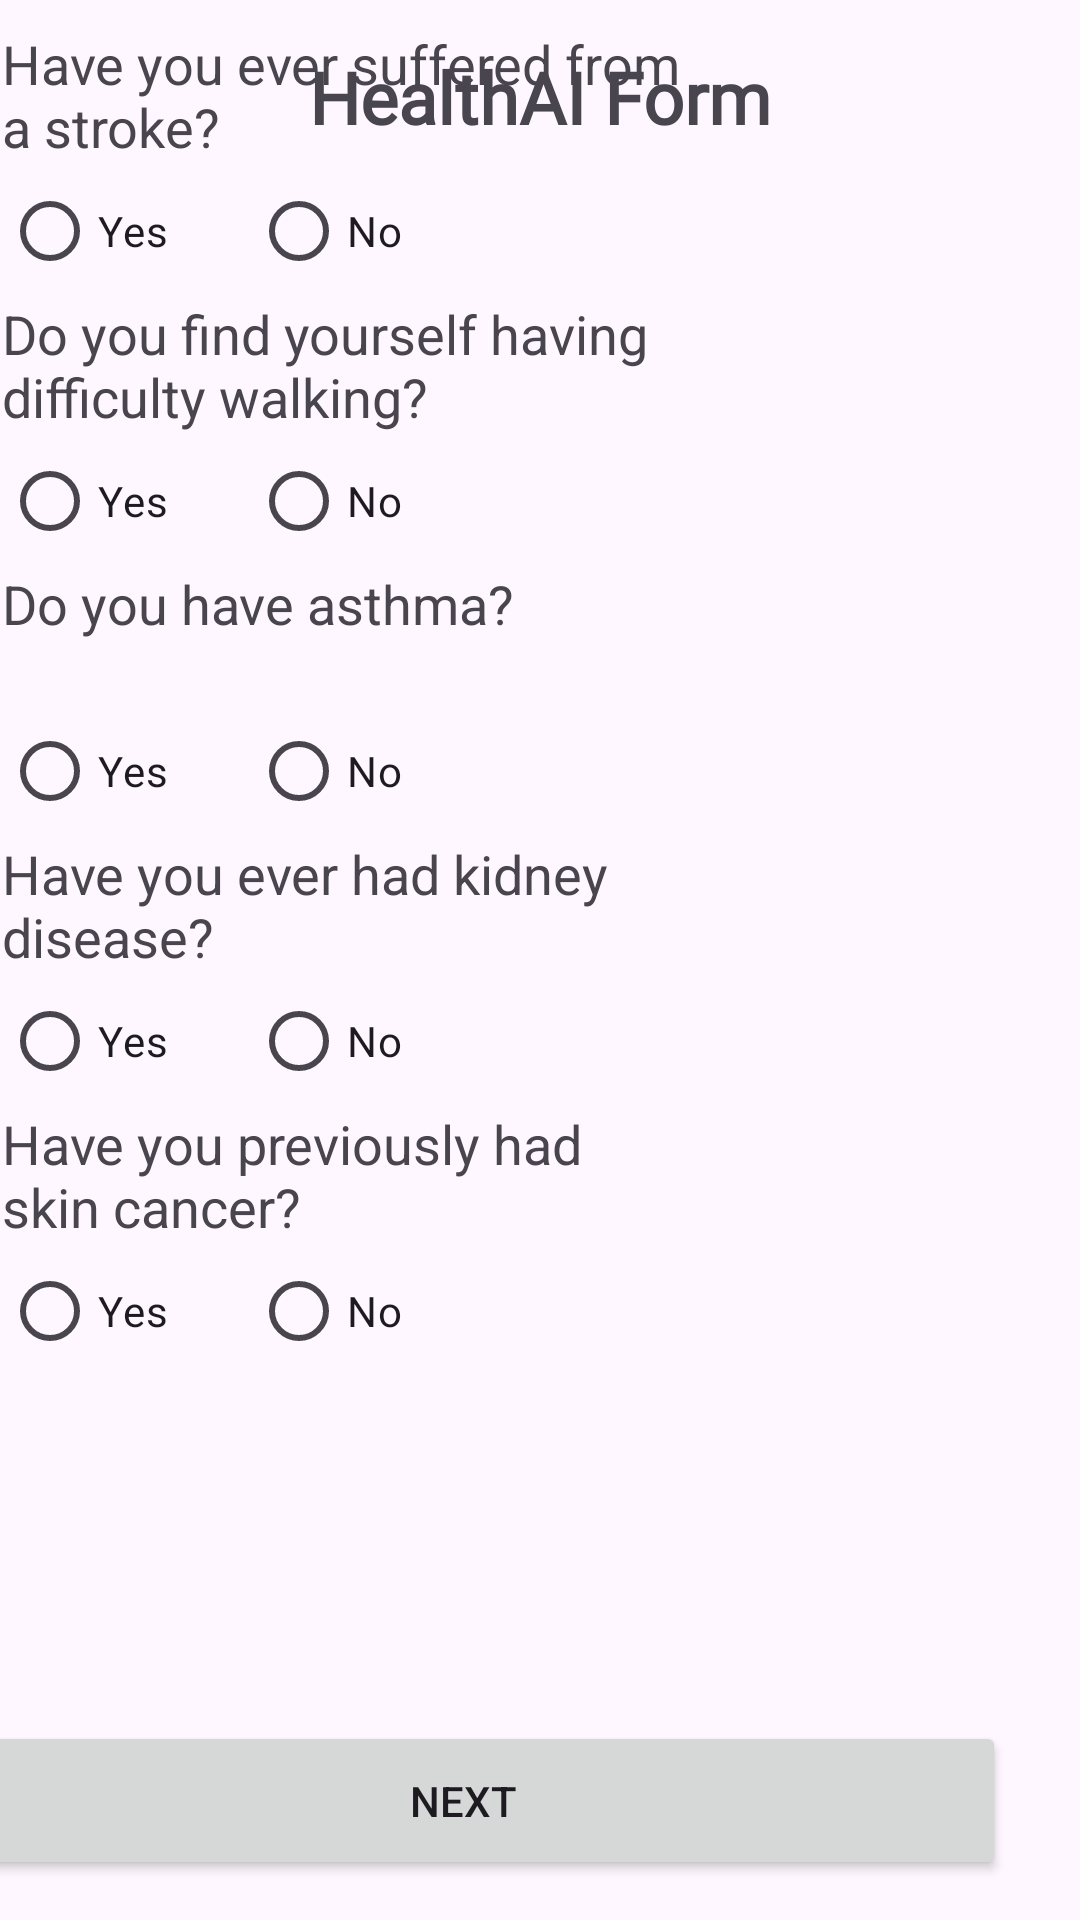

Here is an Android app screen rendered from its layout file. Give the layout XML and the strings, colors and styles it references.
<!-- AndroidManifest.xml: application theme Theme.HealthAI -->
<!-- res/layout/activity_health_form5.xml -->
<?xml version="1.0" encoding="utf-8"?>
<androidx.constraintlayout.widget.ConstraintLayout xmlns:android="http://schemas.android.com/apk/res/android"
    xmlns:app="http://schemas.android.com/apk/res-auto"
    xmlns:tools="http://schemas.android.com/tools"
    android:layout_width="match_parent"
    android:layout_height="match_parent"
    tools:context=".formActivity.HealthFormActivity5">

    <LinearLayout
        android:id="@+id/linearLayout4"
        android:layout_width="358dp"
        android:layout_height="599dp"
        android:orientation="vertical"
        app:layout_constraintBottom_toBottomOf="parent"
        app:layout_constraintEnd_toEndOf="parent"
        app:layout_constraintHorizontal_bias="0.301"
        app:layout_constraintStart_toStartOf="parent"
        app:layout_constraintTop_toTopOf="parent"
        app:layout_constraintVertical_bias="0.222">

        <LinearLayout
            android:layout_width="match_parent"
            android:layout_height="wrap_content"
            android:orientation="vertical">

            <TextView
                android:id="@+id/textView35"
                android:layout_width="228dp"
                android:layout_height="46dp"
                android:text="Have you ever suffered from a stroke?"
                android:textSize="18sp" />

            <RadioGroup
                android:id="@+id/rgFormStroke"
                android:layout_width="169dp"
                android:layout_height="44dp"
                android:orientation="horizontal">

                <RadioButton
                    android:id="@+id/rbFormStrokeYes"
                    android:layout_width="83dp"
                    android:layout_height="wrap_content"
                    android:text="Yes" />

                <RadioButton
                    android:id="@+id/rbFromStrokeNo"
                    android:layout_width="match_parent"
                    android:layout_height="wrap_content"
                    android:text="No" />
            </RadioGroup>
        </LinearLayout>

        <LinearLayout
            android:layout_width="wrap_content"
            android:layout_height="wrap_content"
            android:orientation="vertical">

            <TextView
                android:id="@+id/textView35"
                android:layout_width="228dp"
                android:layout_height="46dp"
                android:text="Do you find yourself having difficulty walking?"
                android:textSize="18sp" />

            <RadioGroup
                android:id="@+id/rgFormDifficultyWalking"
                android:layout_width="169dp"
                android:layout_height="44dp"
                android:orientation="horizontal">

                <RadioButton
                    android:id="@+id/rbFormDifficultyWalkingYes"
                    android:layout_width="83dp"
                    android:layout_height="wrap_content"
                    android:text="Yes" />

                <RadioButton
                    android:id="@+id/rbFormDifficultyWalkingNo"
                    android:layout_width="match_parent"
                    android:layout_height="wrap_content"
                    android:text="No" />
            </RadioGroup>
        </LinearLayout>

        <LinearLayout
            android:layout_width="wrap_content"
            android:layout_height="wrap_content"
            android:orientation="vertical">

            <TextView
                android:id="@+id/textView35"
                android:layout_width="228dp"
                android:layout_height="46dp"
                android:text="Do you have asthma?"
                android:textSize="18sp" />

            <RadioGroup
                android:id="@+id/rgFormAsthma"
                android:layout_width="169dp"
                android:layout_height="44dp"
                android:orientation="horizontal">

                <RadioButton
                    android:id="@+id/rbFormAsthmaYes"
                    android:layout_width="83dp"
                    android:layout_height="wrap_content"
                    android:text="Yes" />

                <RadioButton
                    android:id="@+id/rgFormAsthmaNo"
                    android:layout_width="match_parent"
                    android:layout_height="wrap_content"
                    android:text="No" />
            </RadioGroup>
        </LinearLayout>

        <LinearLayout
            android:layout_width="wrap_content"
            android:layout_height="wrap_content"
            android:orientation="vertical">

            <TextView
                android:id="@+id/textView35"
                android:layout_width="228dp"
                android:layout_height="46dp"
                android:text="Have you ever had kidney disease?"
                android:textSize="18sp" />

            <RadioGroup
                android:id="@+id/rgFormKidneyDisease"
                android:layout_width="169dp"
                android:layout_height="44dp"
                android:orientation="horizontal">

                <RadioButton
                    android:id="@+id/rgForKidneyDiseaseYes"
                    android:layout_width="83dp"
                    android:layout_height="wrap_content"
                    android:text="Yes" />

                <RadioButton
                    android:id="@+id/rgFormKidneyDiseaseNo"
                    android:layout_width="match_parent"
                    android:layout_height="wrap_content"
                    android:text="No" />
            </RadioGroup>
        </LinearLayout>

        <LinearLayout
            android:layout_width="wrap_content"
            android:layout_height="wrap_content"
            android:orientation="vertical">

            <TextView
                android:id="@+id/textView35"
                android:layout_width="228dp"
                android:layout_height="46dp"
                android:text="Have you previously had skin cancer?"
                android:textSize="18sp" />

            <RadioGroup
                android:id="@+id/rgFormPrevSkinCancer"
                android:layout_width="169dp"
                android:layout_height="44dp"
                android:orientation="horizontal">

                <RadioButton
                    android:id="@+id/rbFormPrevSkinCancerYes"
                    android:layout_width="83dp"
                    android:layout_height="wrap_content"
                    android:text="Yes" />

                <RadioButton
                    android:id="@+id/rbFormPrevSkinCancerNo"
                    android:layout_width="match_parent"
                    android:layout_height="wrap_content"
                    android:text="No" />
            </RadioGroup>
        </LinearLayout>

    </LinearLayout>

    <TextView
        android:id="@+id/textView36"
        android:layout_width="wrap_content"
        android:layout_height="wrap_content"
        android:layout_marginTop="16dp"
        android:fontFamily="@font/acme"
        android:text="HealthAI Form"
        android:textSize="24sp"
        android:textStyle="bold"
        app:layout_constraintEnd_toEndOf="parent"
        app:layout_constraintStart_toStartOf="parent"
        app:layout_constraintTop_toTopOf="parent"
        tools:ignore="MissingConstraints" />

    <Button
        android:id="@+id/button13"
        android:layout_width="362dp"
        android:layout_height="53dp"
        android:layout_marginStart="25dp"
        android:layout_marginTop="2dp"
        android:layout_marginEnd="25dp"
        android:layout_marginBottom="14dp"
        android:text="Next"
        app:layout_constraintBottom_toBottomOf="parent"
        app:layout_constraintEnd_toEndOf="parent"
        app:layout_constraintHorizontal_bias="1.0"
        app:layout_constraintStart_toStartOf="parent"
        app:layout_constraintTop_toBottomOf="@+id/linearLayout4"
        app:layout_constraintVertical_bias="0.988" />
</androidx.constraintlayout.widget.ConstraintLayout>
<!-- resources referenced by this layout -->
<resources>
  <style name="Theme.HealthAI" parent="Base.Theme.HealthAI" />
  <style name="Base.Theme.HealthAI" parent="Theme.Material3.DayNight.NoActionBar">
          
           <item name="colorPrimary">@color/purple_700</item>
          <item name="colorPrimaryVariant">@color/blue_800</item>
      </style>
  <color name="purple_700">#FF3700B3</color>
  <color name="blue_800">#1565C0</color>
</resources>
